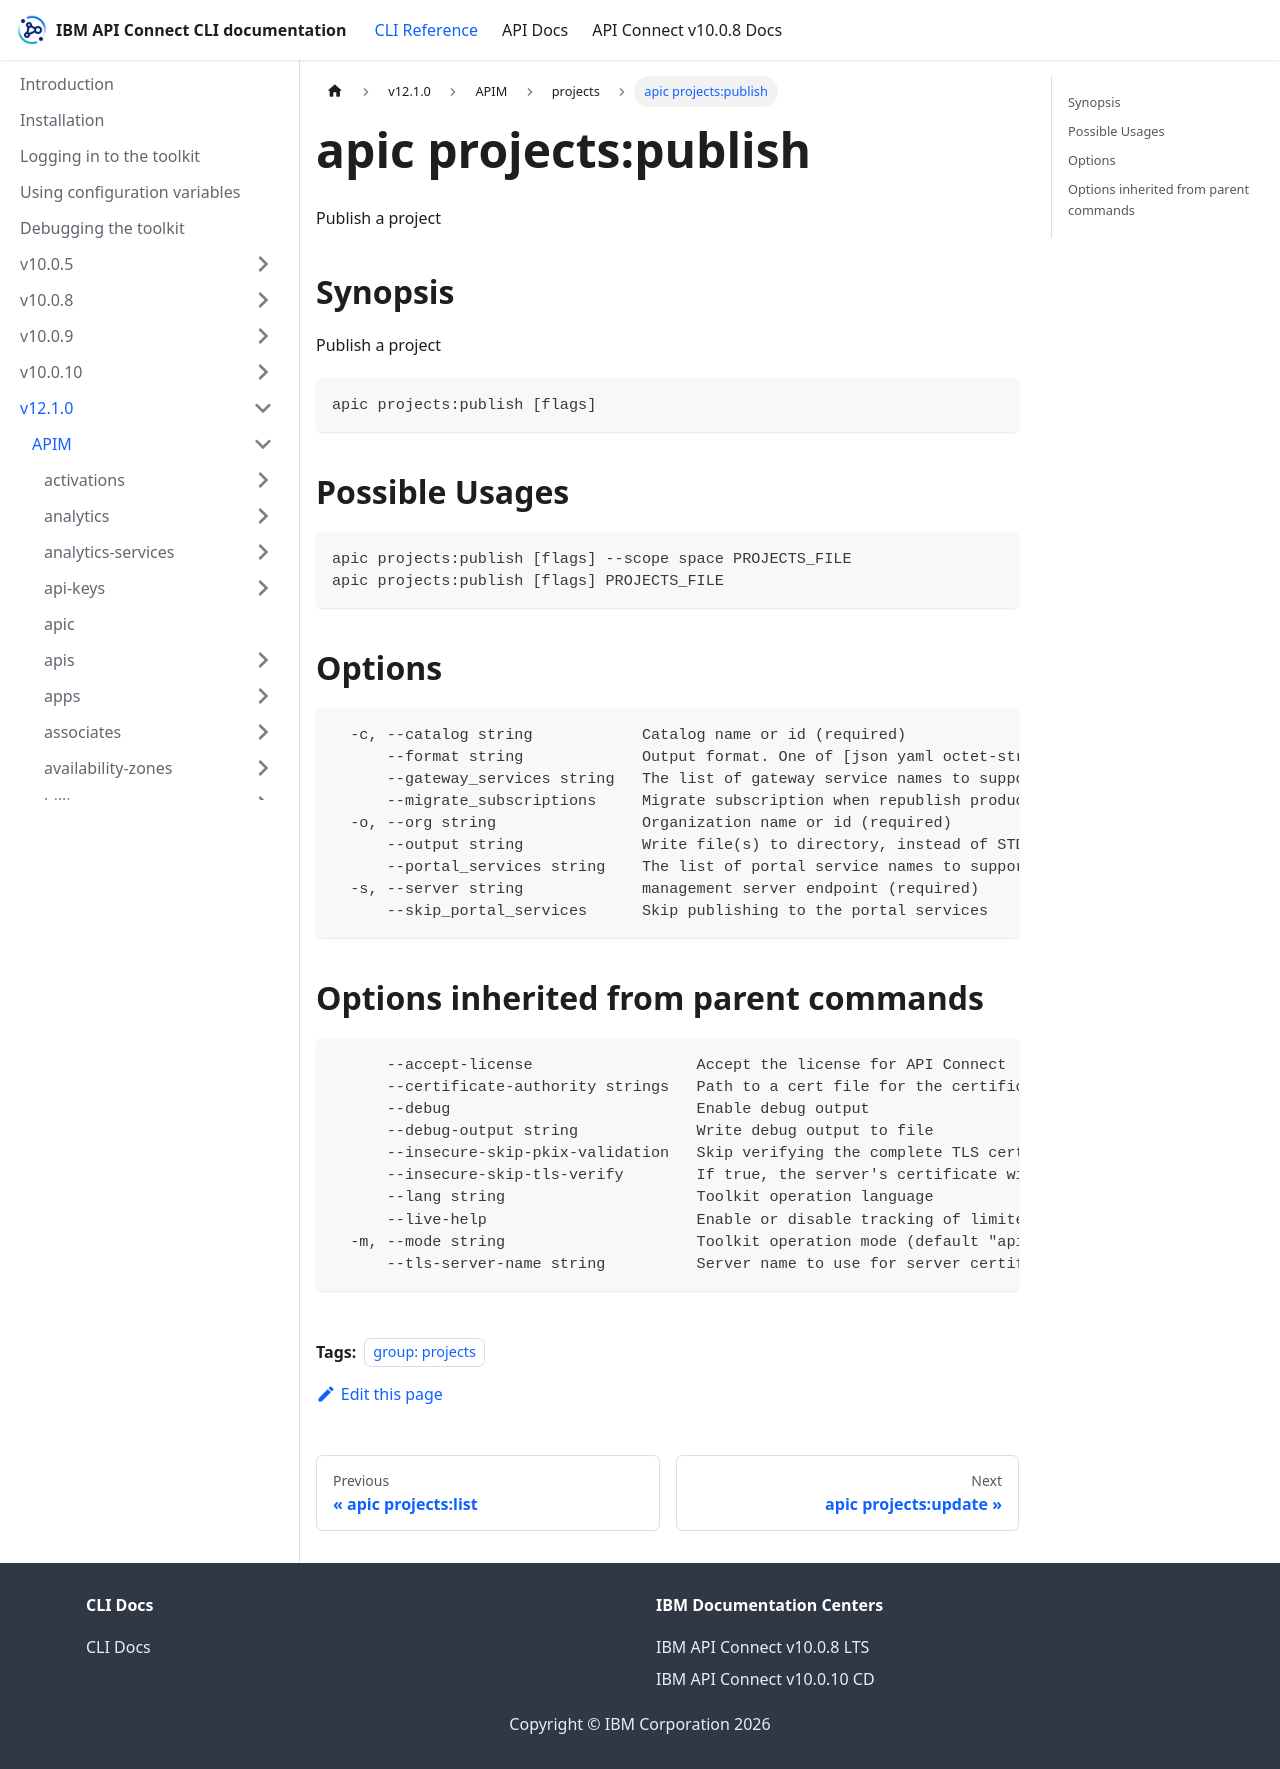

repository: ibm-apiconnect/clidocs · page: docs/v1210/apim/projects/apic_projects_publish.html · generator: docusaurus

---
tags:
- "group: projects"
---
# apic projects:publish

Publish a project

## Synopsis

Publish a project

```
apic projects:publish [flags]
```

## Possible Usages

```
apic projects:publish [flags] --scope space PROJECTS_FILE
apic projects:publish [flags] PROJECTS_FILE
```

## Options

```
  -c, --catalog string            Catalog name or id (required)
      --format string             Output format. One of [json yaml octet-stream go-template=... go-template-file=...], defaults to yaml.
      --gateway_services string   The list of gateway service names to support partial publishing
      --migrate_subscriptions     Migrate subscription when republish product
  -o, --org string                Organization name or id (required)
      --output string             Write file(s) to directory, instead of STDOUT (default "-")
      --portal_services string    The list of portal service names to support partial publishing
  -s, --server string             management server endpoint (required)
      --skip_portal_services      Skip publishing to the portal services
```

## Options inherited from parent commands

```
      --accept-license                  Accept the license for API Connect
      --certificate-authority strings   Path to a cert file for the certificate authority
      --debug                           Enable debug output
      --debug-output string             Write debug output to file
      --insecure-skip-pkix-validation   Skip verifying the complete TLS certificate chain (insecure)
      --insecure-skip-tls-verify        If true, the server's certificate will not be checked for validity. This will make your HTTPS connections insecure
      --lang string                     Toolkit operation language
      --live-help                       Enable or disable tracking of limited usage information
  -m, --mode string                     Toolkit operation mode (default "apim")
      --tls-server-name string          Server name to use for server certificate validation. If it is not provided, the hostname used to contact the server is used
```
